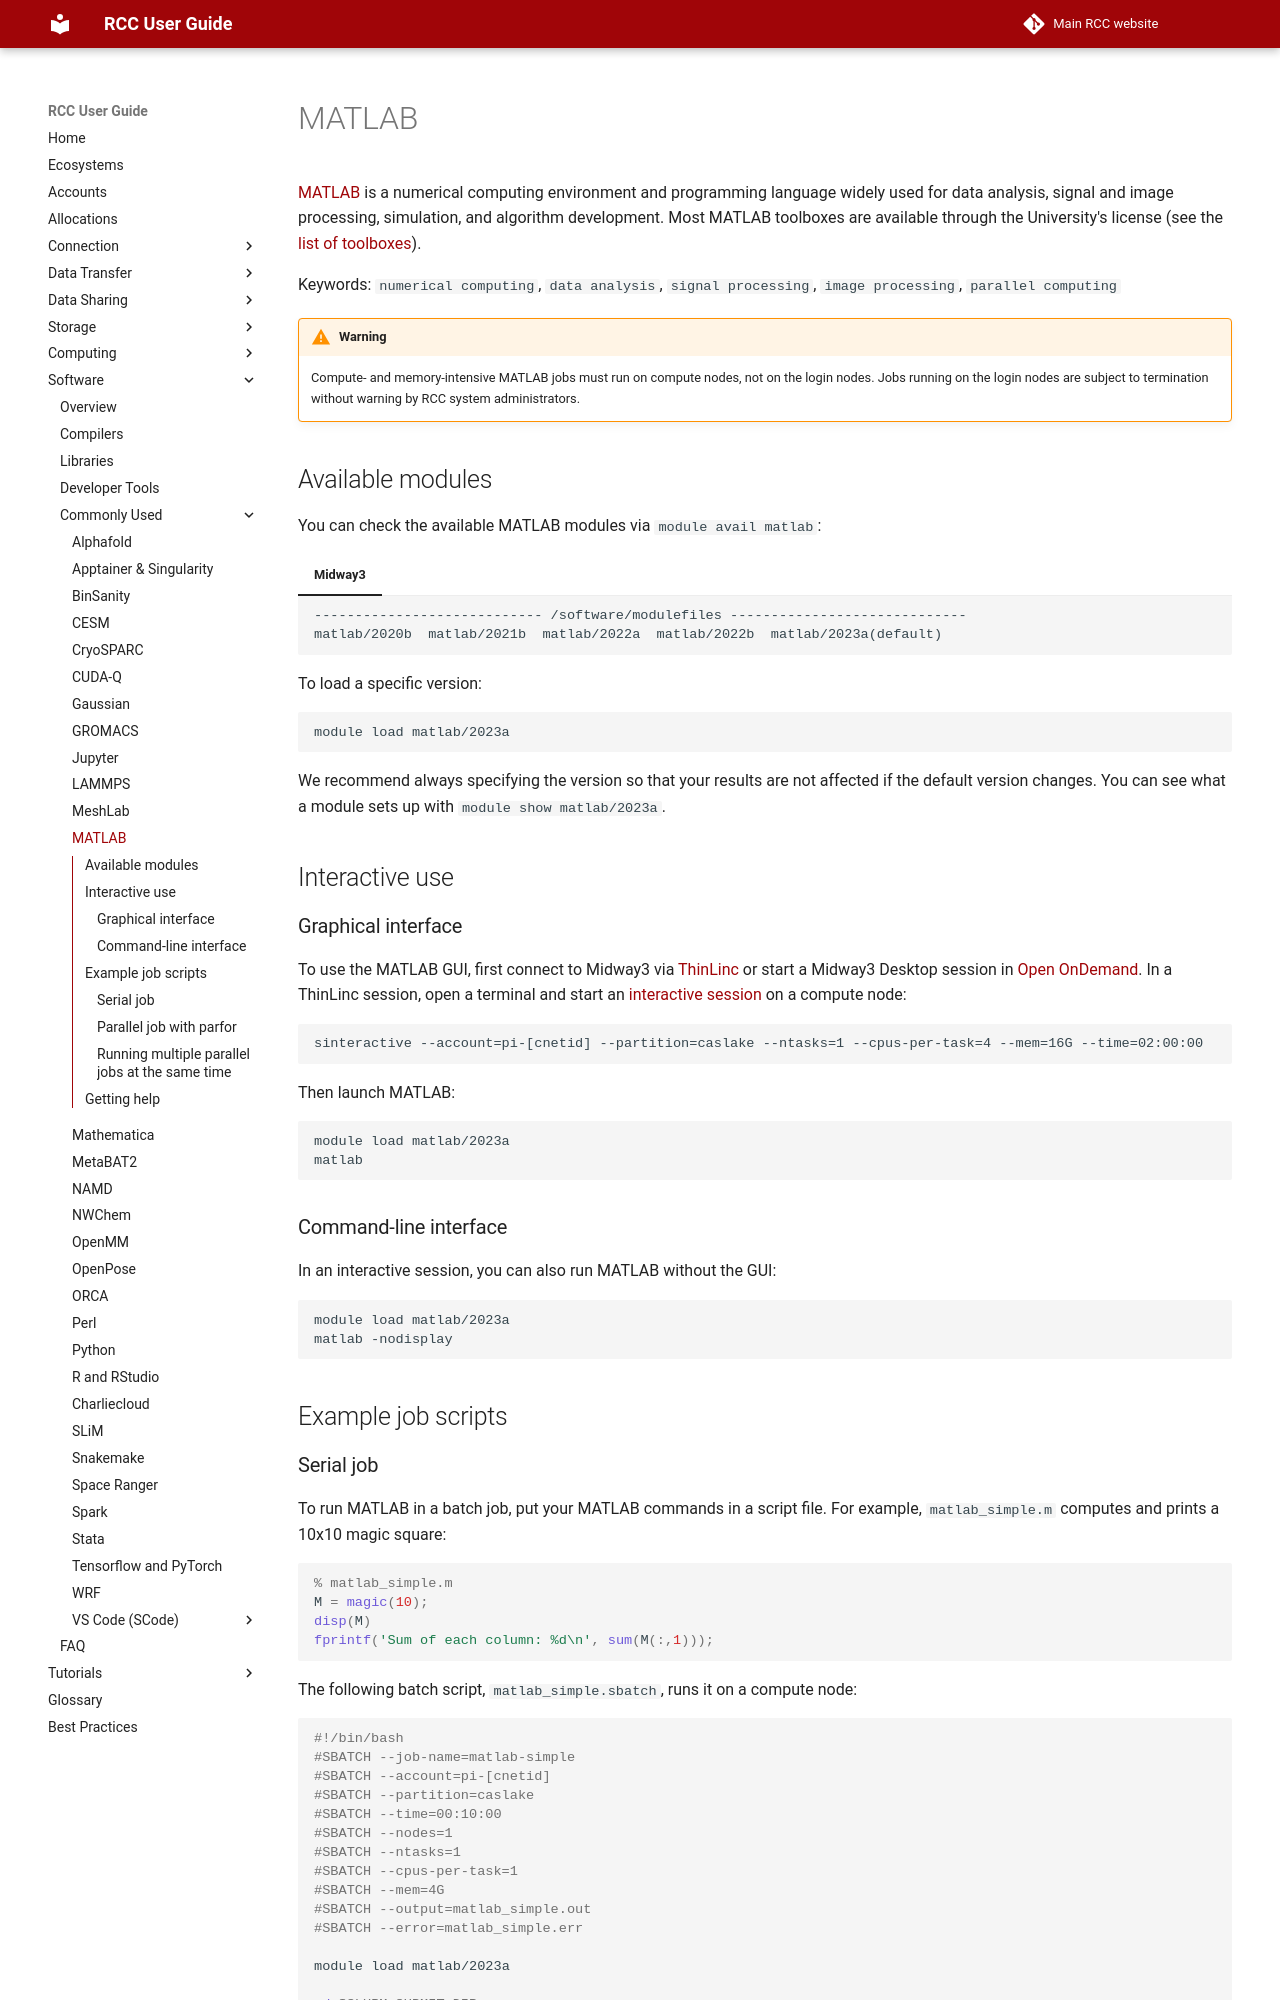

repository: rcc-uchicago/user-guide · page: software/apps-and-envs/matlab/index.html · generator: mkdocs

# MATLAB

[MATLAB](https://www.mathworks.com/products/matlab.html) is a numerical computing environment and programming language widely used for data analysis, signal and image processing, simulation, and algorithm development. Most MATLAB toolboxes are available through the University's license (see the [list of toolboxes](https://itservices.uchicago.edu/page/matlab-tah-toolboxes){:target='_blank'}).

Keywords: `numerical computing`, `data analysis`, `signal processing`, `image processing`, `parallel computing`

!!! warning
    Compute- and memory-intensive MATLAB jobs must run on compute nodes, not on the login nodes. Jobs running on the login nodes are subject to termination without warning by RCC system administrators.

## Available modules

You can check the available MATLAB modules via `module avail matlab`:

===+ "Midway3"
    ```
    ---------------------------- /software/modulefiles -----------------------------
    matlab/2020b  matlab/2021b  matlab/2022a  matlab/2022b  matlab/2023a(default)
    ```

To load a specific version:

```
module load matlab/2023a
```

We recommend always specifying the version so that your results are not affected if the default version changes. You can see what a module sets up with `module show matlab/2023a`.

## Interactive use

### Graphical interface

To use the MATLAB GUI, first connect to Midway3 via [ThinLinc](../../connection/thinlinc/main.md) or start a Midway3 Desktop session in [Open OnDemand](../../connection/open_ondemand/open_ondemand.md). In a ThinLinc session, open a terminal and start an [interactive session](../../slurm/sinteractive.md) on a compute node:

```
sinteractive --account=pi-[cnetid] --partition=caslake --ntasks=1 --cpus-per-task=4 --mem=16G --time=02:00:00
```

Then launch MATLAB:

```
module load matlab/2023a
matlab
```

### Command-line interface

In an interactive session, you can also run MATLAB without the GUI:

```
module load matlab/2023a
matlab -nodisplay
```

## Example job scripts
